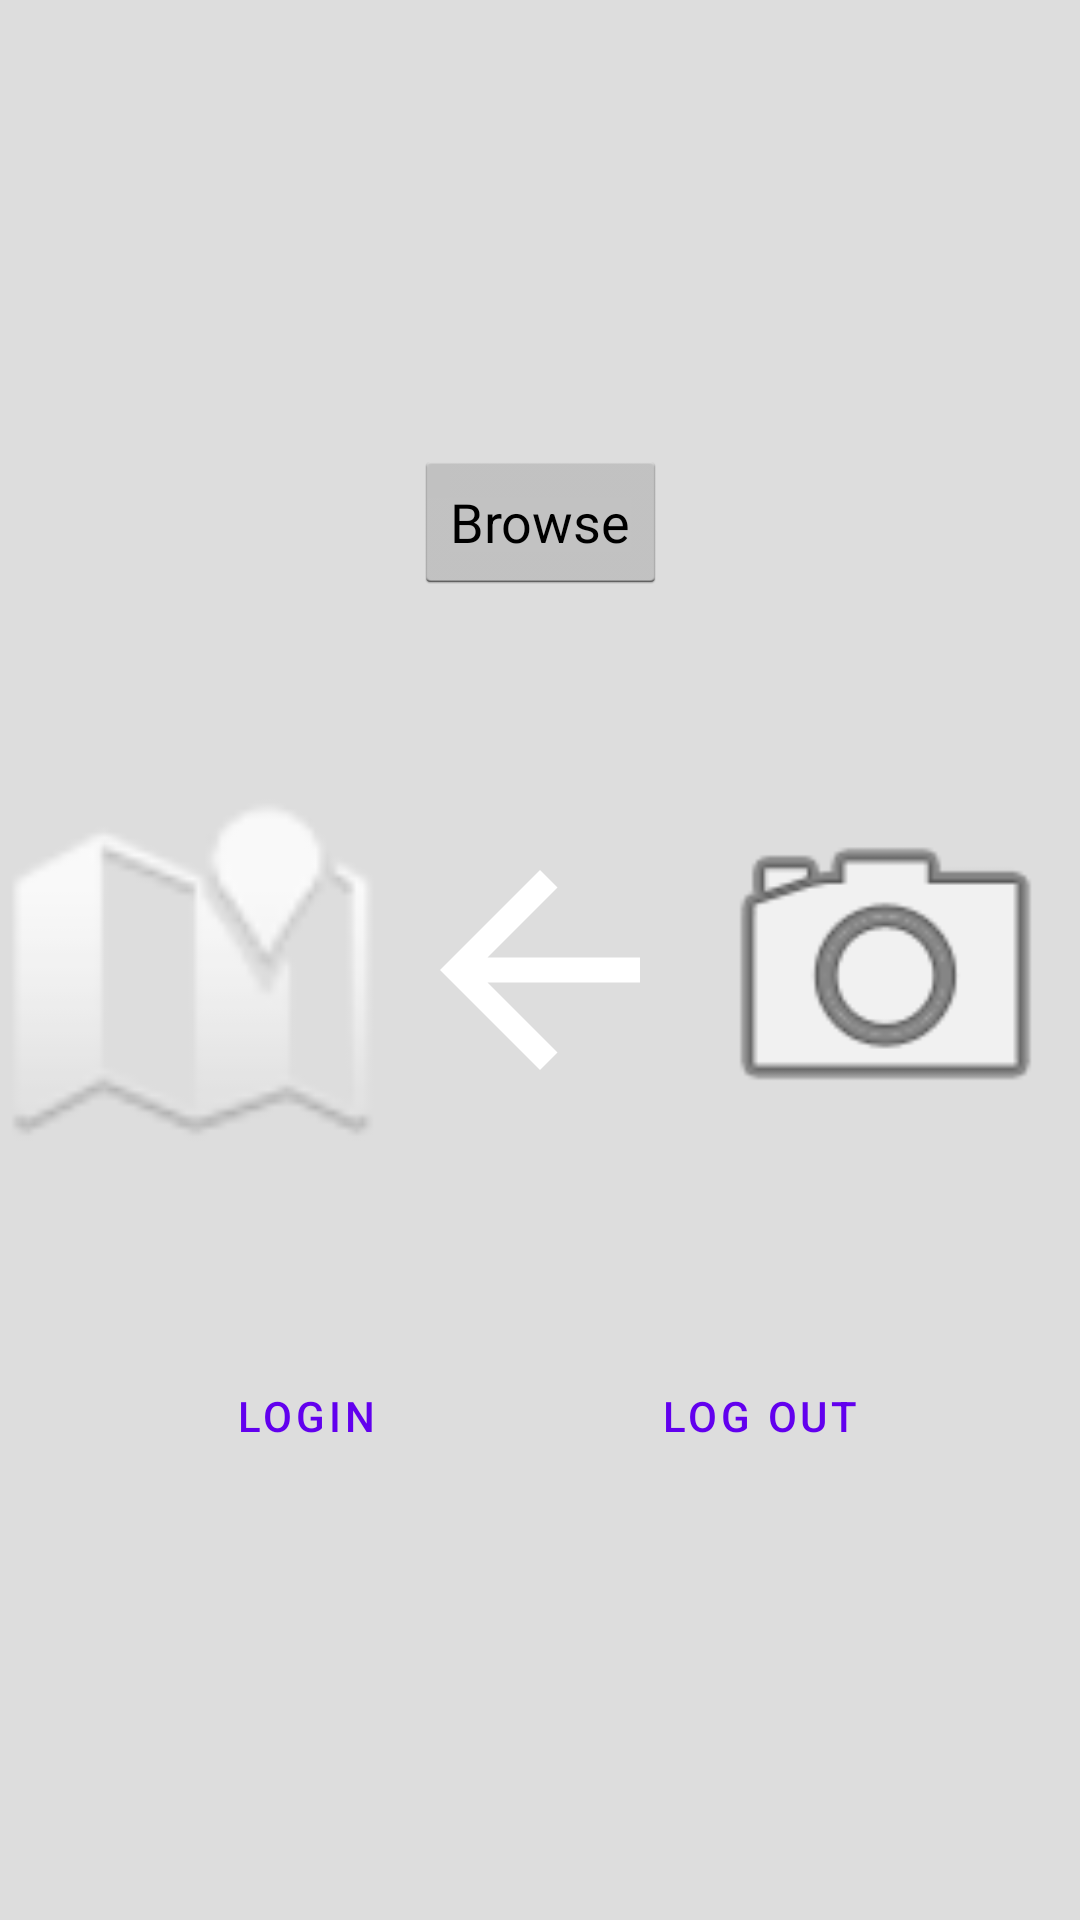

Write the Android layout XML for this screen, with the resource values it uses.
<!-- AndroidManifest.xml: application theme Theme.PerfectShot -->
<!-- res/layout/activity_main.xml -->
<?xml version="1.0" encoding="utf-8"?>
<androidx.constraintlayout.widget.ConstraintLayout xmlns:android="http://schemas.android.com/apk/res/android"
    xmlns:app="http://schemas.android.com/apk/res-auto"
    xmlns:tools="http://schemas.android.com/tools"
    android:layout_width="match_parent"
    android:layout_height="match_parent"
    android:background="#DDDDDD"
    android:backgroundTint="#DDDDDD"
    android:foregroundTint="#8A8A8A"
    android:visibility="visible"
    tools:context=".MainActivity">

    <Button
        android:id="@+id/posts"
        style="@android:style/Widget.Holo.Light.Button"
        android:layout_width="wrap_content"
        android:layout_height="wrap_content"
        android:layout_marginTop="150dp"
        android:onClick="startPost"
        android:text="Browse"
        app:layout_constraintEnd_toEndOf="parent"
        app:layout_constraintStart_toStartOf="parent"
        app:layout_constraintTop_toTopOf="parent" />

    <Button
        android:id="@+id/logout"
        style="@style/Widget.MaterialComponents.Button.OutlinedButton"
        android:layout_width="wrap_content"
        android:layout_height="wrap_content"
        android:clickable="false"
        android:onClick="logout"
        android:text="Log Out"
        app:layout_constraintEnd_toEndOf="parent"
        app:layout_constraintHorizontal_bias="0.5"
        app:layout_constraintStart_toEndOf="@+id/btnLogin"
        app:layout_constraintTop_toTopOf="@+id/btnLogin" />

    <Button
        android:id="@+id/btnLogin"
        style="@style/Widget.MaterialComponents.Button.OutlinedButton"
        android:layout_width="wrap_content"
        android:layout_height="wrap_content"
        android:layout_marginTop="250dp"
        android:onClick="startLogin"
        android:text="Login"
        app:layout_constraintEnd_toStartOf="@+id/logout"
        app:layout_constraintHorizontal_bias="0.5"
        app:layout_constraintStart_toStartOf="parent"
        app:layout_constraintTop_toBottomOf="@+id/posts" />

    <ImageView
        android:id="@+id/imageView2"
        android:layout_width="125dp"
        android:layout_height="125dp"
        app:layout_constraintBottom_toTopOf="@+id/btnLogin"
        app:layout_constraintEnd_toStartOf="@+id/imageView3"
        app:layout_constraintHorizontal_bias="0.5"
        app:layout_constraintStart_toStartOf="parent"
        app:layout_constraintTop_toBottomOf="@+id/posts"
        app:srcCompat="@android:drawable/ic_dialog_map" />

    <ImageView
        android:id="@+id/imageView"
        android:layout_width="125dp"
        android:layout_height="125dp"
        app:layout_constraintEnd_toEndOf="parent"
        app:layout_constraintHorizontal_bias="0.5"
        app:layout_constraintStart_toEndOf="@+id/imageView3"
        app:layout_constraintTop_toTopOf="@+id/imageView2"
        app:srcCompat="@android:drawable/ic_menu_camera" />

    <ImageView
        android:id="@+id/imageView3"
        android:layout_width="100dp"
        android:layout_height="100dp"
        app:layout_constraintBottom_toBottomOf="@+id/imageView2"
        app:layout_constraintEnd_toStartOf="@+id/imageView"
        app:layout_constraintHorizontal_bias="0.5"
        app:layout_constraintStart_toEndOf="@+id/imageView2"
        app:layout_constraintTop_toTopOf="@+id/imageView2"
        app:srcCompat="@drawable/abc_vector_test" />

</androidx.constraintlayout.widget.ConstraintLayout>
<!-- resources referenced by this layout -->
<resources>
  <style name="Theme.PerfectShot" parent="Theme.MaterialComponents.DayNight.DarkActionBar">
          
          <item name="colorPrimary">@color/purple_500</item>
          <item name="colorPrimaryVariant">@color/purple_700</item>
          <item name="colorOnPrimary">@color/white</item>
          
          <item name="colorSecondary">@color/teal_200</item>
          <item name="colorSecondaryVariant">@color/teal_700</item>
          <item name="colorOnSecondary">@color/black</item>
          
          <item name="android:statusBarColor" tools:targetApi="l">?attr/colorPrimaryVariant</item>
          
      </style>
  <!-- not gathered from this repository: default colours our renderer supplied (Android Studio template values) -->
  <color name="purple_500">#FF6200EE</color>
  <color name="purple_700">#FF3700B3</color>
  <color name="teal_200">#FF03DAC5</color>
  <color name="teal_700">#FF018786</color>
  <color name="black">#FF000000</color>
  <color name="white">#FFFFFFFF</color>
</resources>
